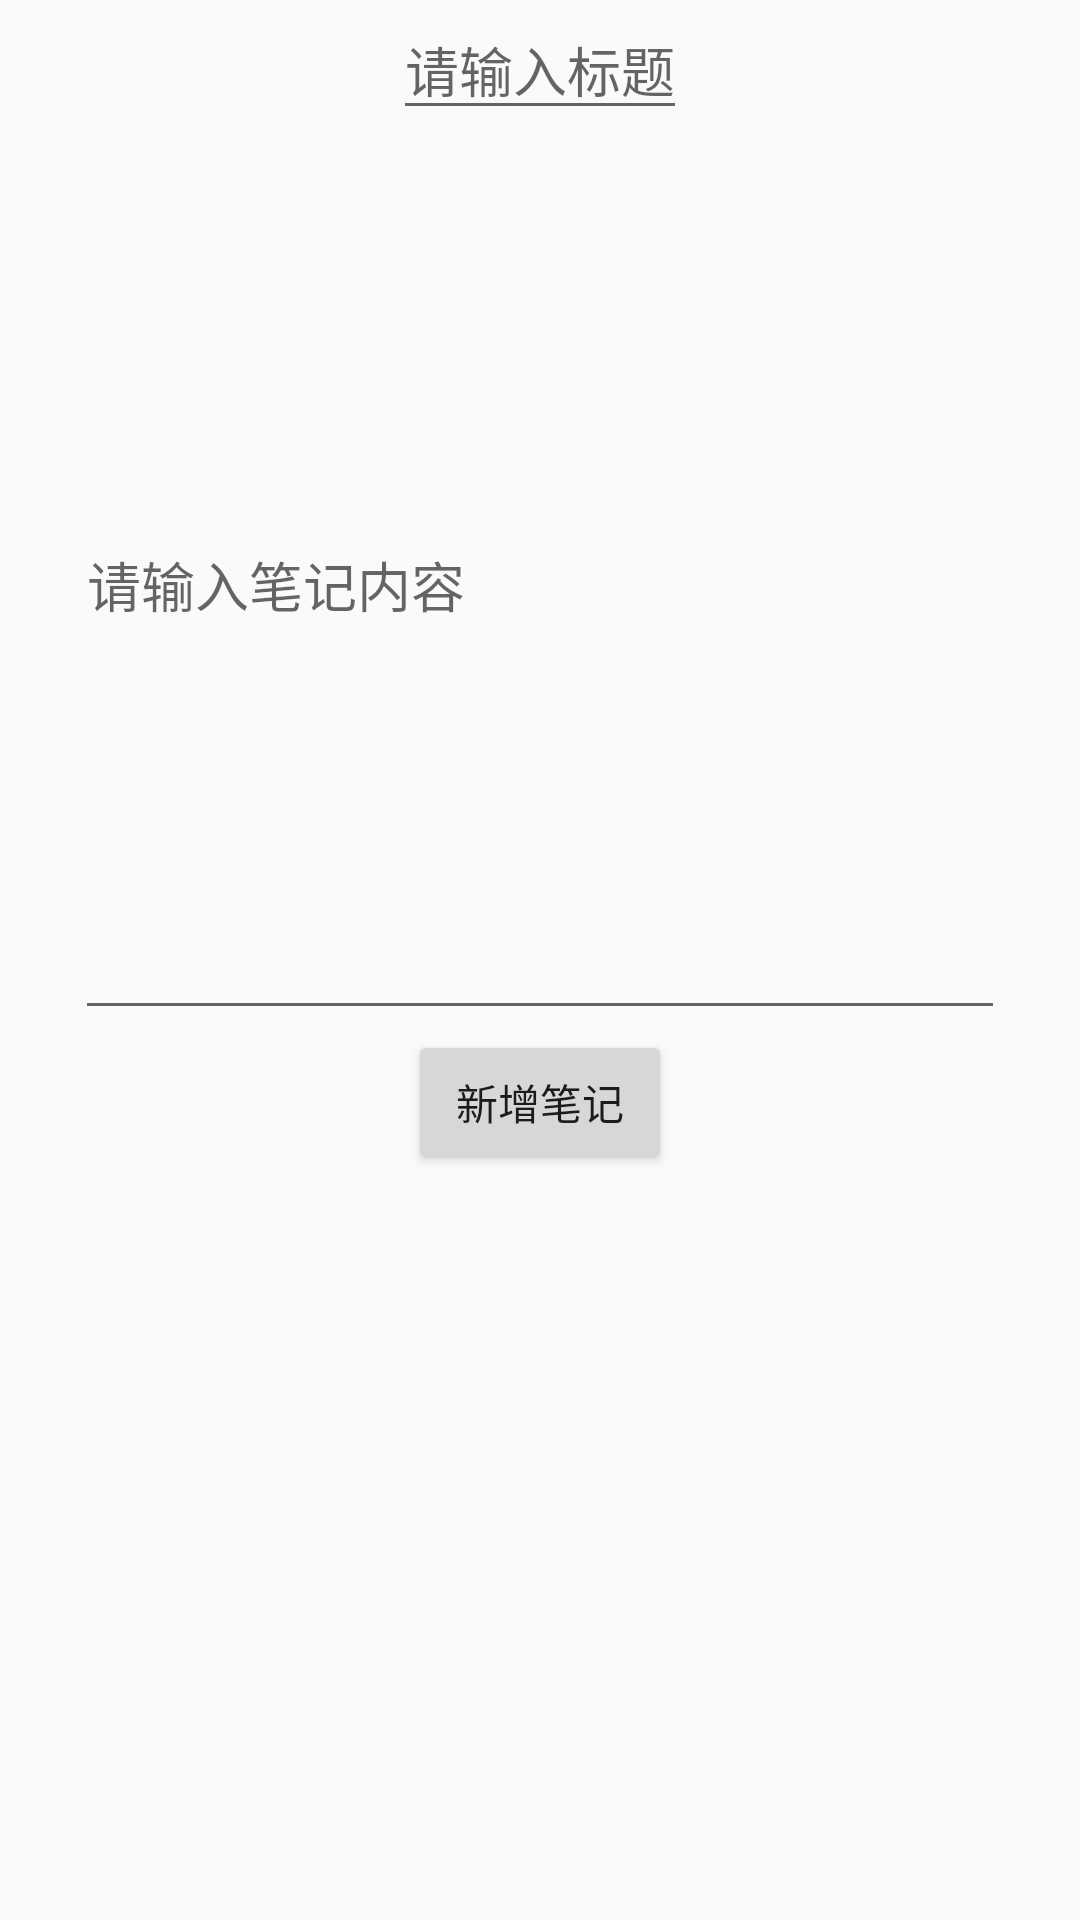

Layout XML and referenced resources for this Android screen:
<!-- AndroidManifest.xml: application theme AppTheme -->
<!-- res/layout/activity_add_note.xml -->
<?xml version="1.0" encoding="utf-8"?>
<RelativeLayout xmlns:android="http://schemas.android.com/apk/res/android"

    android:layout_width="match_parent"
    android:layout_height="match_parent"
    android:orientation="vertical"
    >

    <EditText
        android:id="@+id/et_title"
        android:layout_width="wrap_content"
        android:layout_height="wrap_content"
        android:hint="请输入标题"
        android:layout_centerHorizontal="true"/>

    
    
        
        
        

    
    <EditText
        android:id="@+id/et_content"
        android:layout_width="match_parent"
        android:layout_marginLeft="50dp"
        android:layout_height="300dp"
        android:layout_below="@+id/et_title"
        android:layout_centerHorizontal="true"
        android:hint="请输入笔记内容"

        />

    <Button
        android:id="@+id/btn_add"
        android:layout_width="wrap_content"
        android:layout_height="wrap_content"
        android:text="新增笔记"
        android:onClick="addNote"
        android:layout_below="@+id/et_content"
        android:layout_centerHorizontal="true"/>


</RelativeLayout>
<!-- resources referenced by this layout -->
<resources>
  <style name="AppTheme" parent="Theme.AppCompat.Light.DarkActionBar">
          
          <item name="colorPrimary">@color/colorPrimary</item>
          <item name="colorPrimaryDark">@color/colorPrimaryDark</item>
          <item name="colorAccent">@color/colorAccent</item>
      </style>
  <color name="colorPrimary">#3F51B5</color>
  <color name="colorPrimaryDark">#303F9F</color>
  <color name="colorAccent">#FF4081</color>
</resources>
